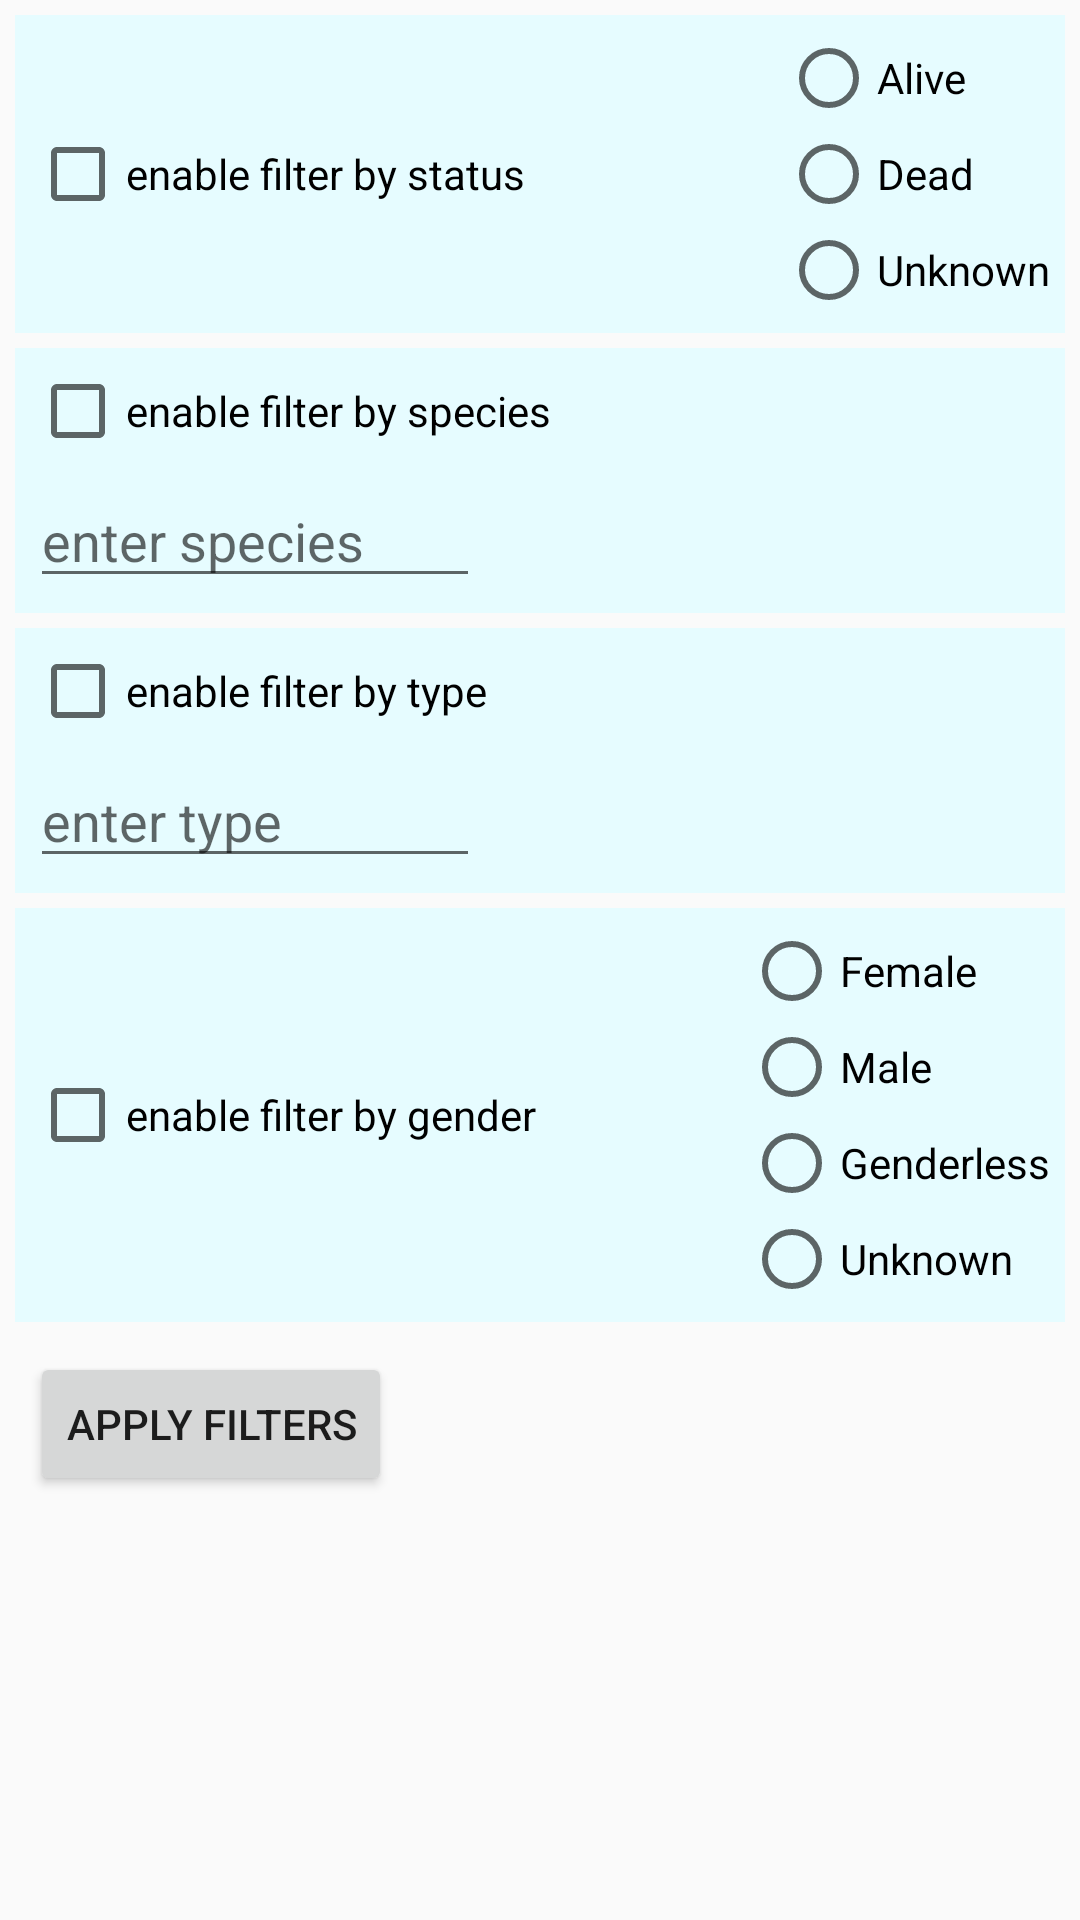

Android layout source for this screen:
<!-- AndroidManifest.xml: application theme Theme.ASTON_CourseProject_RickMorty -->
<!-- res/layout/dialog_character_filter.xml -->
<?xml version="1.0" encoding="utf-8"?>
<androidx.constraintlayout.widget.ConstraintLayout xmlns:android="http://schemas.android.com/apk/res/android"
    xmlns:app="http://schemas.android.com/apk/res-auto"
    xmlns:tools="http://schemas.android.com/tools"
    android:layout_width="match_parent"
    android:layout_height="match_parent">

    <androidx.constraintlayout.widget.ConstraintLayout
        android:id="@+id/constraintLayout"
        android:layout_width="match_parent"
        android:layout_height="wrap_content"
        android:layout_margin="5dp"
        android:background="@color/white_layout"
        app:layout_constraintEnd_toEndOf="parent"
        app:layout_constraintStart_toStartOf="parent"
        app:layout_constraintTop_toTopOf="parent">

        <CheckBox
            android:id="@+id/checkBoxStatus"
            android:layout_width="wrap_content"
            android:layout_height="wrap_content"
            android:layout_margin="5dp"
            android:text="@string/filter_character_status"
            app:layout_constraintBottom_toBottomOf="parent"
            app:layout_constraintEnd_toStartOf="@+id/radioGroupStatus"
            app:layout_constraintHorizontal_bias="0.5"
            app:layout_constraintHorizontal_chainStyle="spread_inside"
            app:layout_constraintStart_toStartOf="parent"
            app:layout_constraintTop_toTopOf="parent" />

        <RadioGroup
            android:id="@+id/radioGroupStatus"
            android:layout_width="wrap_content"
            android:layout_height="wrap_content"
            android:layout_margin="5dp"
            app:layout_constraintBottom_toBottomOf="parent"
            app:layout_constraintEnd_toEndOf="parent"
            app:layout_constraintHorizontal_bias="0.5"
            app:layout_constraintStart_toEndOf="@+id/checkBoxStatus"
            app:layout_constraintTop_toTopOf="parent">


            <RadioButton
                android:id="@+id/radioButtonAlive"
                android:layout_width="match_parent"
                android:layout_height="wrap_content"
                android:text="@string/filter_character_status_alive" />

            <RadioButton
                android:id="@+id/radioButtonDead"
                android:layout_width="match_parent"
                android:layout_height="wrap_content"
                android:text="@string/filter_character_status_dead" />

            <RadioButton
                android:id="@+id/radioButtonUnknown"
                android:layout_width="match_parent"
                android:layout_height="wrap_content"
                android:text="@string/filter_character_status_unknown" />
        </RadioGroup>

    </androidx.constraintlayout.widget.ConstraintLayout>

    <androidx.constraintlayout.widget.ConstraintLayout
        android:id="@+id/constraintLayout2"
        android:layout_width="0dp"
        android:layout_height="wrap_content"
        android:layout_marginTop="5dp"
        android:background="@color/white_layout"
        app:layout_constraintEnd_toEndOf="@+id/constraintLayout"
        app:layout_constraintStart_toStartOf="@+id/constraintLayout"
        app:layout_constraintTop_toBottomOf="@+id/constraintLayout">

        <CheckBox
            android:id="@+id/checkBoxSpecies"
            android:layout_width="wrap_content"
            android:layout_height="wrap_content"
            android:layout_margin="5dp"
            android:text="@string/filter_character_species"
            app:layout_constraintStart_toStartOf="parent"
            app:layout_constraintTop_toTopOf="parent" />

        <EditText
            android:id="@+id/editTextSpecies"
            android:layout_width="150dp"
            android:layout_height="wrap_content"
            android:layout_margin="5dp"
            android:autofillHints="name"
            android:hint="@string/filter_character_species_edit"
            android:inputType="textPersonName"
            app:layout_constraintBottom_toBottomOf="parent"
            app:layout_constraintStart_toStartOf="parent"
            app:layout_constraintTop_toBottomOf="@+id/checkBoxSpecies" />
    </androidx.constraintlayout.widget.ConstraintLayout>

    <androidx.constraintlayout.widget.ConstraintLayout
        android:id="@+id/constraintLayout3"
        android:layout_width="0dp"
        android:layout_height="wrap_content"
        android:layout_marginTop="5dp"
        android:background="@color/white_layout"
        app:layout_constraintEnd_toEndOf="@+id/constraintLayout2"
        app:layout_constraintStart_toStartOf="@+id/constraintLayout2"
        app:layout_constraintTop_toBottomOf="@+id/constraintLayout2">

        <CheckBox
            android:id="@+id/checkBoxType"
            android:layout_width="wrap_content"
            android:layout_height="wrap_content"
            android:layout_margin="5dp"
            android:text="@string/filter_character_type"
            app:layout_constraintStart_toStartOf="parent"
            app:layout_constraintTop_toTopOf="parent" />

        <EditText
            android:id="@+id/textViewType"
            android:layout_width="150dp"
            android:layout_height="wrap_content"
            android:layout_margin="5dp"
            android:autofillHints="name"
            android:hint="@string/filter_character_type_edit"
            android:inputType="textPersonName"
            app:layout_constraintBottom_toBottomOf="parent"
            app:layout_constraintStart_toStartOf="parent"
            app:layout_constraintTop_toBottomOf="@+id/checkBoxType" />
    </androidx.constraintlayout.widget.ConstraintLayout>

    <androidx.constraintlayout.widget.ConstraintLayout
        android:id="@+id/constraintLayout4"
        android:layout_width="0dp"
        android:layout_height="wrap_content"
        android:layout_marginTop="5dp"
        android:background="@color/white_layout"
        app:layout_constraintEnd_toEndOf="@+id/constraintLayout3"
        app:layout_constraintStart_toStartOf="@+id/constraintLayout3"
        app:layout_constraintTop_toBottomOf="@+id/constraintLayout3">

        <CheckBox
            android:id="@+id/checkBoxGender"
            android:layout_width="wrap_content"
            android:layout_height="wrap_content"
            android:layout_margin="5dp"
            android:text="@string/filter_character_gender"
            app:layout_constraintBottom_toBottomOf="parent"
            app:layout_constraintEnd_toStartOf="@+id/radioGroupGender"
            app:layout_constraintHorizontal_bias="0.5"
            app:layout_constraintHorizontal_chainStyle="spread_inside"
            app:layout_constraintStart_toStartOf="parent"
            app:layout_constraintTop_toTopOf="parent" />

        <RadioGroup
            android:id="@+id/radioGroupGender"
            android:layout_width="wrap_content"
            android:layout_height="wrap_content"
            android:layout_margin="5dp"
            app:layout_constraintBottom_toBottomOf="parent"
            app:layout_constraintEnd_toEndOf="parent"
            app:layout_constraintHorizontal_bias="0.5"
            app:layout_constraintStart_toEndOf="@+id/checkBoxGender"
            app:layout_constraintTop_toTopOf="parent">


            <RadioButton
                android:id="@+id/radioButtonFemale"
                android:layout_width="match_parent"
                android:layout_height="wrap_content"
                android:text="@string/filter_character_gender_female" />

            <RadioButton
                android:id="@+id/radioButtonMale"
                android:layout_width="match_parent"
                android:layout_height="wrap_content"
                android:text="@string/filter_character_gender_male" />

            <RadioButton
                android:id="@+id/radioButtonGenderless"
                android:layout_width="match_parent"
                android:layout_height="wrap_content"
                android:text="@string/filter_character_gender_genderless" />

            <RadioButton
                android:id="@+id/radioButtonUnknownGender"
                android:layout_width="match_parent"
                android:layout_height="wrap_content"
                android:text="@string/filter_character_gender_unknown" />
        </RadioGroup>


    </androidx.constraintlayout.widget.ConstraintLayout>

    <Button
        android:id="@+id/buttonApply"
        android:layout_width="wrap_content"
        android:layout_height="wrap_content"
        android:layout_marginStart="4dp"
        android:layout_margin="10dp"
        android:text="@string/filter_apply"
        app:layout_constraintStart_toStartOf="parent"
        app:layout_constraintTop_toBottomOf="@+id/constraintLayout4" />

</androidx.constraintlayout.widget.ConstraintLayout>
<!-- resources referenced by this layout -->
<resources>
  <color name="white_layout">#E6FCFF</color>
  <string name="filter_apply">Apply filters</string>
  <string name="filter_character_gender">enable filter by gender</string>
  <string name="filter_character_gender_female">Female</string>
  <string name="filter_character_gender_genderless">Genderless</string>
  <string name="filter_character_gender_male">Male</string>
  <string name="filter_character_gender_unknown">Unknown</string>
  <string name="filter_character_species">enable filter by species</string>
  <string name="filter_character_species_edit">enter species</string>
  <string name="filter_character_status">enable filter by status</string>
  <string name="filter_character_status_alive">Alive</string>
  <string name="filter_character_status_dead">Dead</string>
  <string name="filter_character_status_unknown">Unknown</string>
  <string name="filter_character_type">enable filter by type</string>
  <string name="filter_character_type_edit">enter type</string>
  <style name="Theme.ASTON_CourseProject_RickMorty" parent="Theme.AppCompat.Light.DarkActionBar">
          
          <item name="colorPrimary">@color/purple_500</item>
          <item name="colorPrimaryDark">@color/purple_700</item>
          <item name="colorAccent">@color/teal_200</item>
          
      </style>
  <color name="purple_500">#FF6200EE</color>
  <color name="purple_700">#FF3700B3</color>
  <color name="teal_200">#FF03DAC5</color>
</resources>
